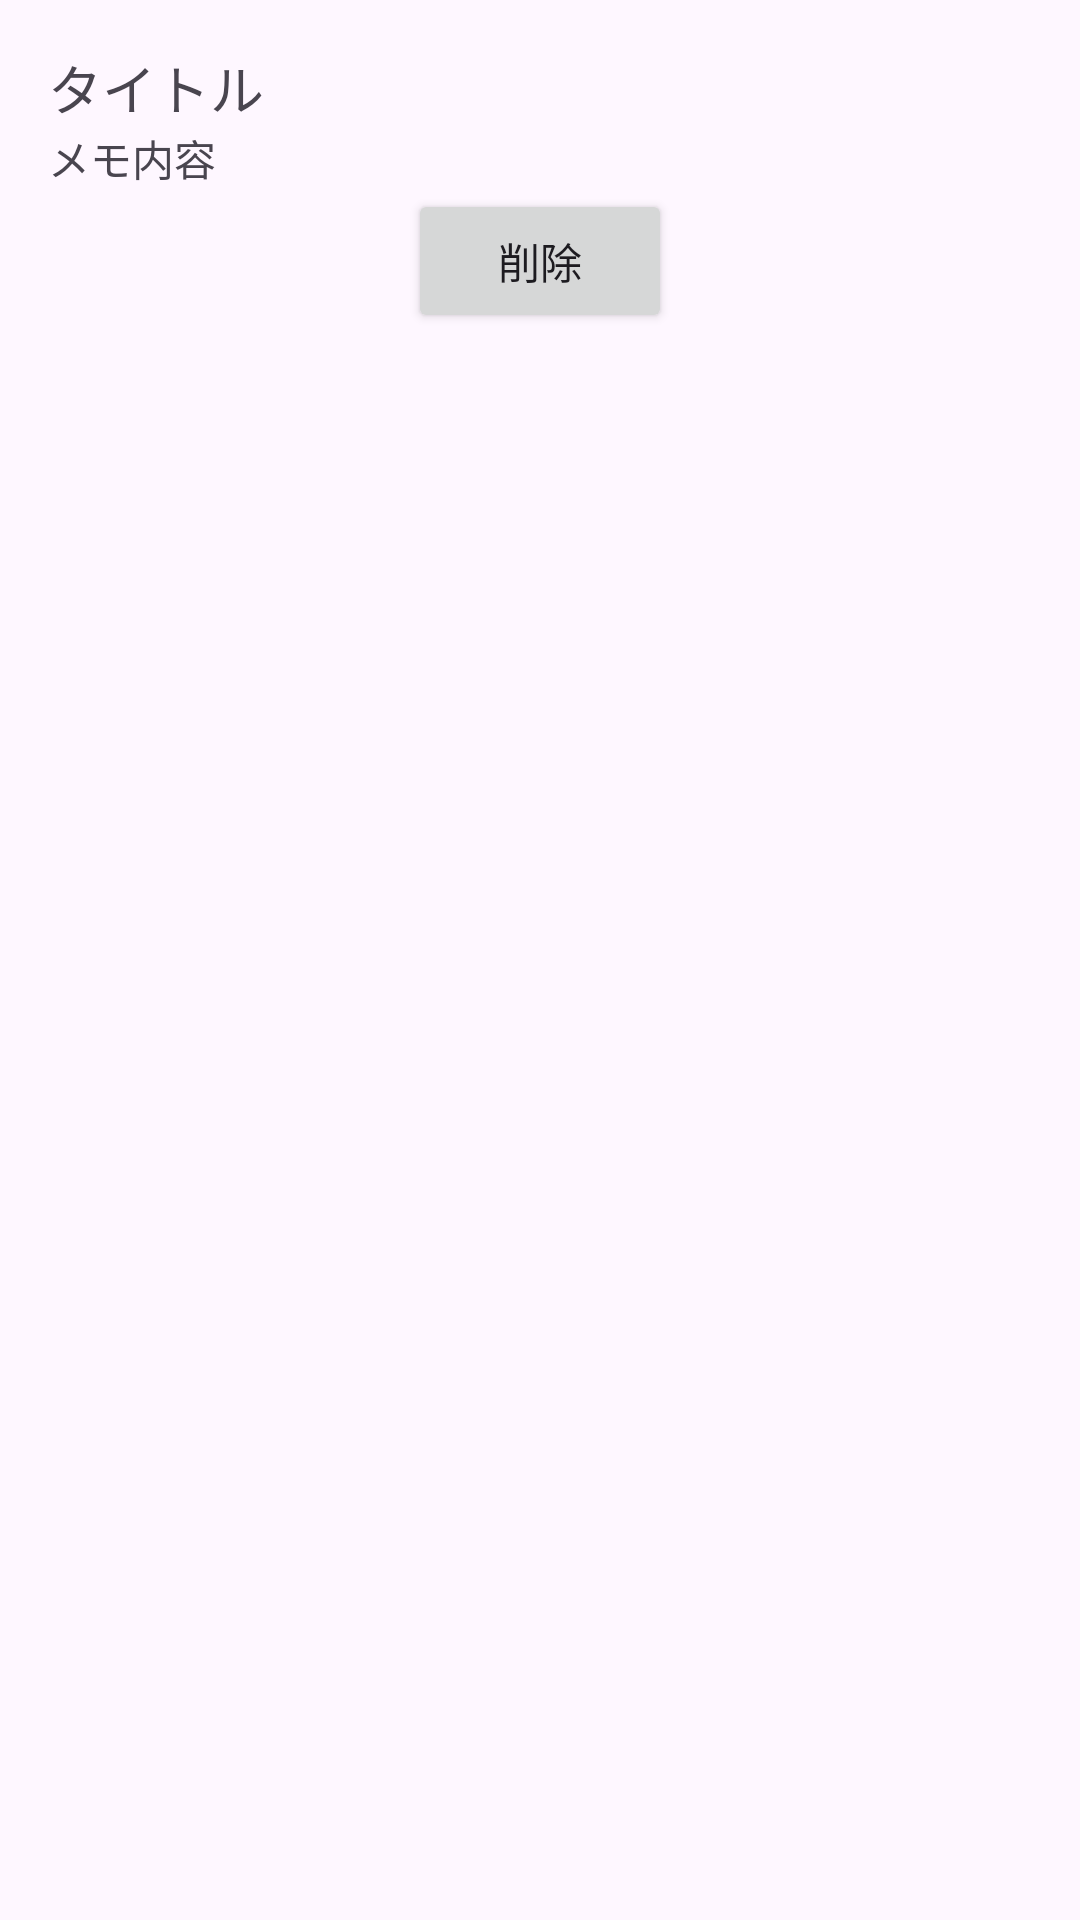

Android layout source for this screen:
<!-- AndroidManifest.xml: application theme Theme.Notioapps -->
<!-- res/layout/memo_item.xml -->
<?xml version="1.0" encoding="utf-8"?>
<androidx.constraintlayout.widget.ConstraintLayout xmlns:android="http://schemas.android.com/apk/res/android"
    xmlns:app="http://schemas.android.com/apk/res-auto"
    xmlns:tools="http://schemas.android.com/tools"
    android:layout_width="match_parent"
    android:layout_height="wrap_content"
    android:padding="16dp">

    
    <TextView
        android:id="@+id/memoTitle"
        android:layout_width="0dp"
        android:layout_height="wrap_content"
        android:text="タイトル"
        android:textSize="18sp"
        app:layout_constraintTop_toTopOf="parent"
        app:layout_constraintStart_toStartOf="parent"
        app:layout_constraintEnd_toEndOf="parent" />

    
    <TextView
        android:id="@+id/memoContent"
        android:layout_width="0dp"
        android:layout_height="wrap_content"
        android:text="メモ内容"
        android:textSize="14sp"
        app:layout_constraintTop_toBottomOf="@id/memoTitle"
        app:layout_constraintStart_toStartOf="parent"
        app:layout_constraintEnd_toEndOf="parent" />

    
    <Button
        android:id="@+id/deleteButton"
        android:layout_width="wrap_content"
        android:layout_height="wrap_content"
        android:text="削除"
        app:layout_constraintTop_toBottomOf="@id/memoContent"
        app:layout_constraintStart_toStartOf="parent"
        app:layout_constraintEnd_toEndOf="parent" />
</androidx.constraintlayout.widget.ConstraintLayout>
<!-- resources referenced by this layout -->
<resources>
  <style name="Theme.Notioapps" parent="Base.Theme.Notioapps" />
  <style name="Base.Theme.Notioapps" parent="Theme.Material3.DayNight.NoActionBar">
          
          
      </style>
</resources>
